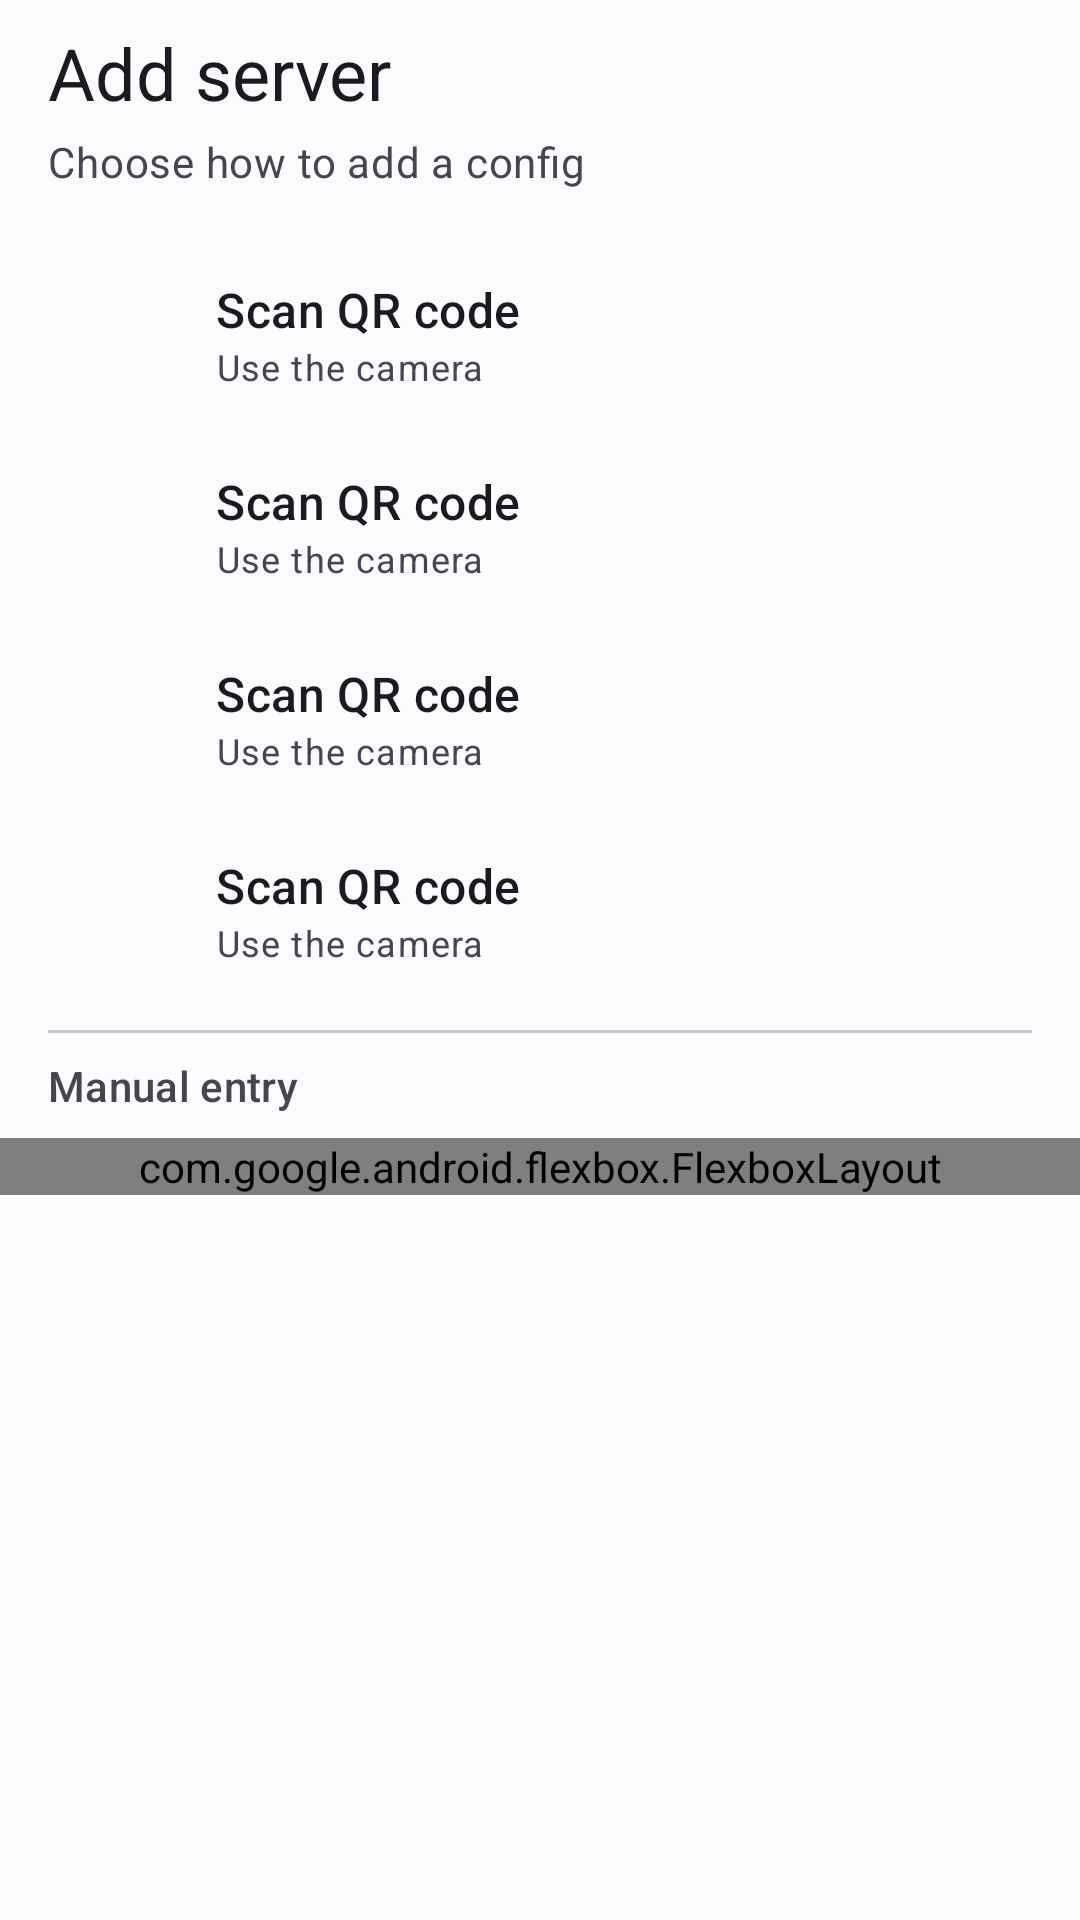

Here is an Android app screen rendered from its layout file. Give the layout XML and the strings, colors and styles it references.
<!-- AndroidManifest.xml: application theme AppThemeDayNight.NoActionBar -->
<!-- res/layout/bottom_sheet_import.xml -->
<?xml version="1.0" encoding="utf-8"?>
<androidx.core.widget.NestedScrollView xmlns:android="http://schemas.android.com/apk/res/android"
    xmlns:app="http://schemas.android.com/apk/res-auto"
    android:layout_width="match_parent"
    android:layout_height="wrap_content">

    <LinearLayout
        android:layout_width="match_parent"
        android:layout_height="wrap_content"
        android:orientation="vertical"
        android:paddingBottom="@dimen/padding_spacing_dp16">

        <TextView
            android:id="@+id/sheet_title"
            android:layout_width="wrap_content"
            android:layout_height="wrap_content"
            android:layout_marginHorizontal="@dimen/padding_spacing_dp16"
            android:layout_marginTop="@dimen/padding_spacing_dp8"
            android:text="@string/import_sheet_title"
            android:textAppearance="?attr/textAppearanceHeadlineSmall"
            android:textColor="?attr/colorOnSurface" />

        <TextView
            android:layout_width="wrap_content"
            android:layout_height="wrap_content"
            android:layout_marginHorizontal="@dimen/padding_spacing_dp16"
            android:layout_marginTop="@dimen/padding_spacing_dp4"
            android:layout_marginBottom="@dimen/padding_spacing_dp16"
            android:text="@string/import_sheet_subtitle"
            android:textAppearance="?attr/textAppearanceBodyMedium"
            android:textColor="?attr/colorOnSurfaceVariant" />

        <include
            android:id="@+id/row_qr"
            layout="@layout/item_import_action"
            android:layout_width="match_parent"
            android:layout_height="wrap_content" />

        <include
            android:id="@+id/row_clipboard"
            layout="@layout/item_import_action"
            android:layout_width="match_parent"
            android:layout_height="wrap_content" />

        <include
            android:id="@+id/row_file"
            layout="@layout/item_import_action"
            android:layout_width="match_parent"
            android:layout_height="wrap_content" />

        <include
            android:id="@+id/row_subscription"
            layout="@layout/item_import_action"
            android:layout_width="match_parent"
            android:layout_height="wrap_content" />

        <View
            android:layout_width="match_parent"
            android:layout_height="1dp"
            android:layout_marginVertical="@dimen/padding_spacing_dp8"
            android:layout_marginHorizontal="@dimen/padding_spacing_dp16"
            android:background="?attr/colorOutlineVariant" />

        <TextView
            android:layout_width="wrap_content"
            android:layout_height="wrap_content"
            android:layout_marginHorizontal="@dimen/padding_spacing_dp16"
            android:layout_marginBottom="@dimen/padding_spacing_dp8"
            android:text="@string/import_sheet_section_manual"
            android:textAppearance="?attr/textAppearanceTitleSmall"
            android:textColor="?attr/colorOnSurfaceVariant" />

        <com.google.android.flexbox.FlexboxLayout
            android:id="@+id/manual_chip_group"
            android:layout_width="match_parent"
            android:layout_height="wrap_content"
            android:paddingHorizontal="@dimen/padding_spacing_dp16"
            app:flexWrap="wrap" />

    </LinearLayout>

</androidx.core.widget.NestedScrollView>
<!-- res/layout/item_import_action.xml (included above) -->
<?xml version="1.0" encoding="utf-8"?>
<LinearLayout xmlns:android="http://schemas.android.com/apk/res/android"
    xmlns:app="http://schemas.android.com/apk/res-auto"
    xmlns:tools="http://schemas.android.com/tools"
    android:layout_width="match_parent"
    android:layout_height="wrap_content"
    android:background="?attr/selectableItemBackground"
    android:clickable="true"
    android:focusable="true"
    android:gravity="center_vertical"
    android:minHeight="64dp"
    android:orientation="horizontal"
    android:paddingHorizontal="@dimen/padding_spacing_dp16"
    android:paddingVertical="12dp">

    <ImageView
        android:id="@+id/row_icon"
        android:layout_width="40dp"
        android:layout_height="40dp"
        android:background="@drawable/bg_import_icon"
        android:padding="8dp"
        android:contentDescription="@null"
        app:tint="?attr/colorOnSecondaryContainer"
        tools:src="@drawable/ic_qu_scan_24dp" />

    <LinearLayout
        android:layout_width="0dp"
        android:layout_height="wrap_content"
        android:layout_marginStart="@dimen/padding_spacing_dp16"
        android:layout_weight="1"
        android:orientation="vertical">

        <TextView
            android:id="@+id/row_title"
            android:layout_width="wrap_content"
            android:layout_height="wrap_content"
            android:textAppearance="?attr/textAppearanceTitleMedium"
            android:textColor="?attr/colorOnSurface"
            tools:text="Scan QR code" />

        <TextView
            android:id="@+id/row_subtitle"
            android:layout_width="wrap_content"
            android:layout_height="wrap_content"
            android:textAppearance="?attr/textAppearanceBodySmall"
            android:textColor="?attr/colorOnSurfaceVariant"
            tools:text="Use the camera" />

    </LinearLayout>

</LinearLayout>
<!-- resources referenced by this layout -->
<resources>
  <dimen name="padding_spacing_dp16">16dp</dimen>
  <dimen name="padding_spacing_dp4">4dp</dimen>
  <dimen name="padding_spacing_dp8">8dp</dimen>
  <string name="import_sheet_section_manual">Manual entry</string>
  <string name="import_sheet_subtitle">Choose how to add a config</string>
  <string name="import_sheet_title">Add server</string>
  <style name="AppThemeDayNight.NoActionBar" parent="AppThemeDayNight">
          <item name="windowActionBar">false</item>
          <item name="windowNoTitle">true</item>
      </style>
  <style name="AppThemeDayNight" parent="AppThemeBase">
          
          <item name="android:windowLightStatusBar">true</item>
          <item name="android:windowLightNavigationBar" tools:targetApi="27">true</item>
      </style>
  <color name="md_theme_primary">#4A55A2</color>
  <color name="md_theme_onPrimary">#FFFFFF</color>
  <color name="md_theme_primaryContainer">#DDE0FF</color>
  <color name="md_theme_onPrimaryContainer">#000F5C</color>
  <color name="md_theme_secondary">#7E5DBD</color>
  <color name="md_theme_onSecondary">#FFFFFF</color>
  <color name="md_theme_secondaryContainer">#EBDDFF</color>
  <color name="md_theme_onSecondaryContainer">#290057</color>
  <color name="md_theme_tertiary">#006874</color>
  <color name="md_theme_onTertiary">#FFFFFF</color>
  <color name="md_theme_tertiaryContainer">#97F0FF</color>
  <color name="md_theme_onTertiaryContainer">#001F24</color>
  <color name="md_theme_error">#BA1A1A</color>
  <color name="md_theme_onError">#FFFFFF</color>
  <color name="md_theme_errorContainer">#FFDAD6</color>
  <color name="md_theme_onErrorContainer">#410002</color>
  <color name="md_theme_surface">#FEFBFF</color>
  <color name="md_theme_onSurface">#1B1B1F</color>
  <color name="md_theme_surfaceVariant">#E3E1EC</color>
  <color name="md_theme_onSurfaceVariant">#46464F</color>
  <color name="md_theme_inverseSurface">#303034</color>
  <color name="md_theme_inverseOnSurface">#F2EFF7</color>
  <color name="md_theme_surfaceContainer">#F2EFF7</color>
  <color name="md_theme_surfaceContainerHigh">#ECE9F2</color>
  <color name="md_theme_surfaceContainerHighest">#E6E3EC</color>
  <color name="md_theme_surfaceContainerLow">#F7F4FC</color>
  <color name="md_theme_surfaceContainerLowest">#FFFFFF</color>
  <color name="md_theme_background">#FEFBFF</color>
  <color name="md_theme_onBackground">#1B1B1F</color>
  <color name="md_theme_outline">#777680</color>
  <color name="md_theme_outlineVariant">#C7C5D0</color>
  <color name="md_theme_inversePrimary">#BAC3FF</color>
</resources>
